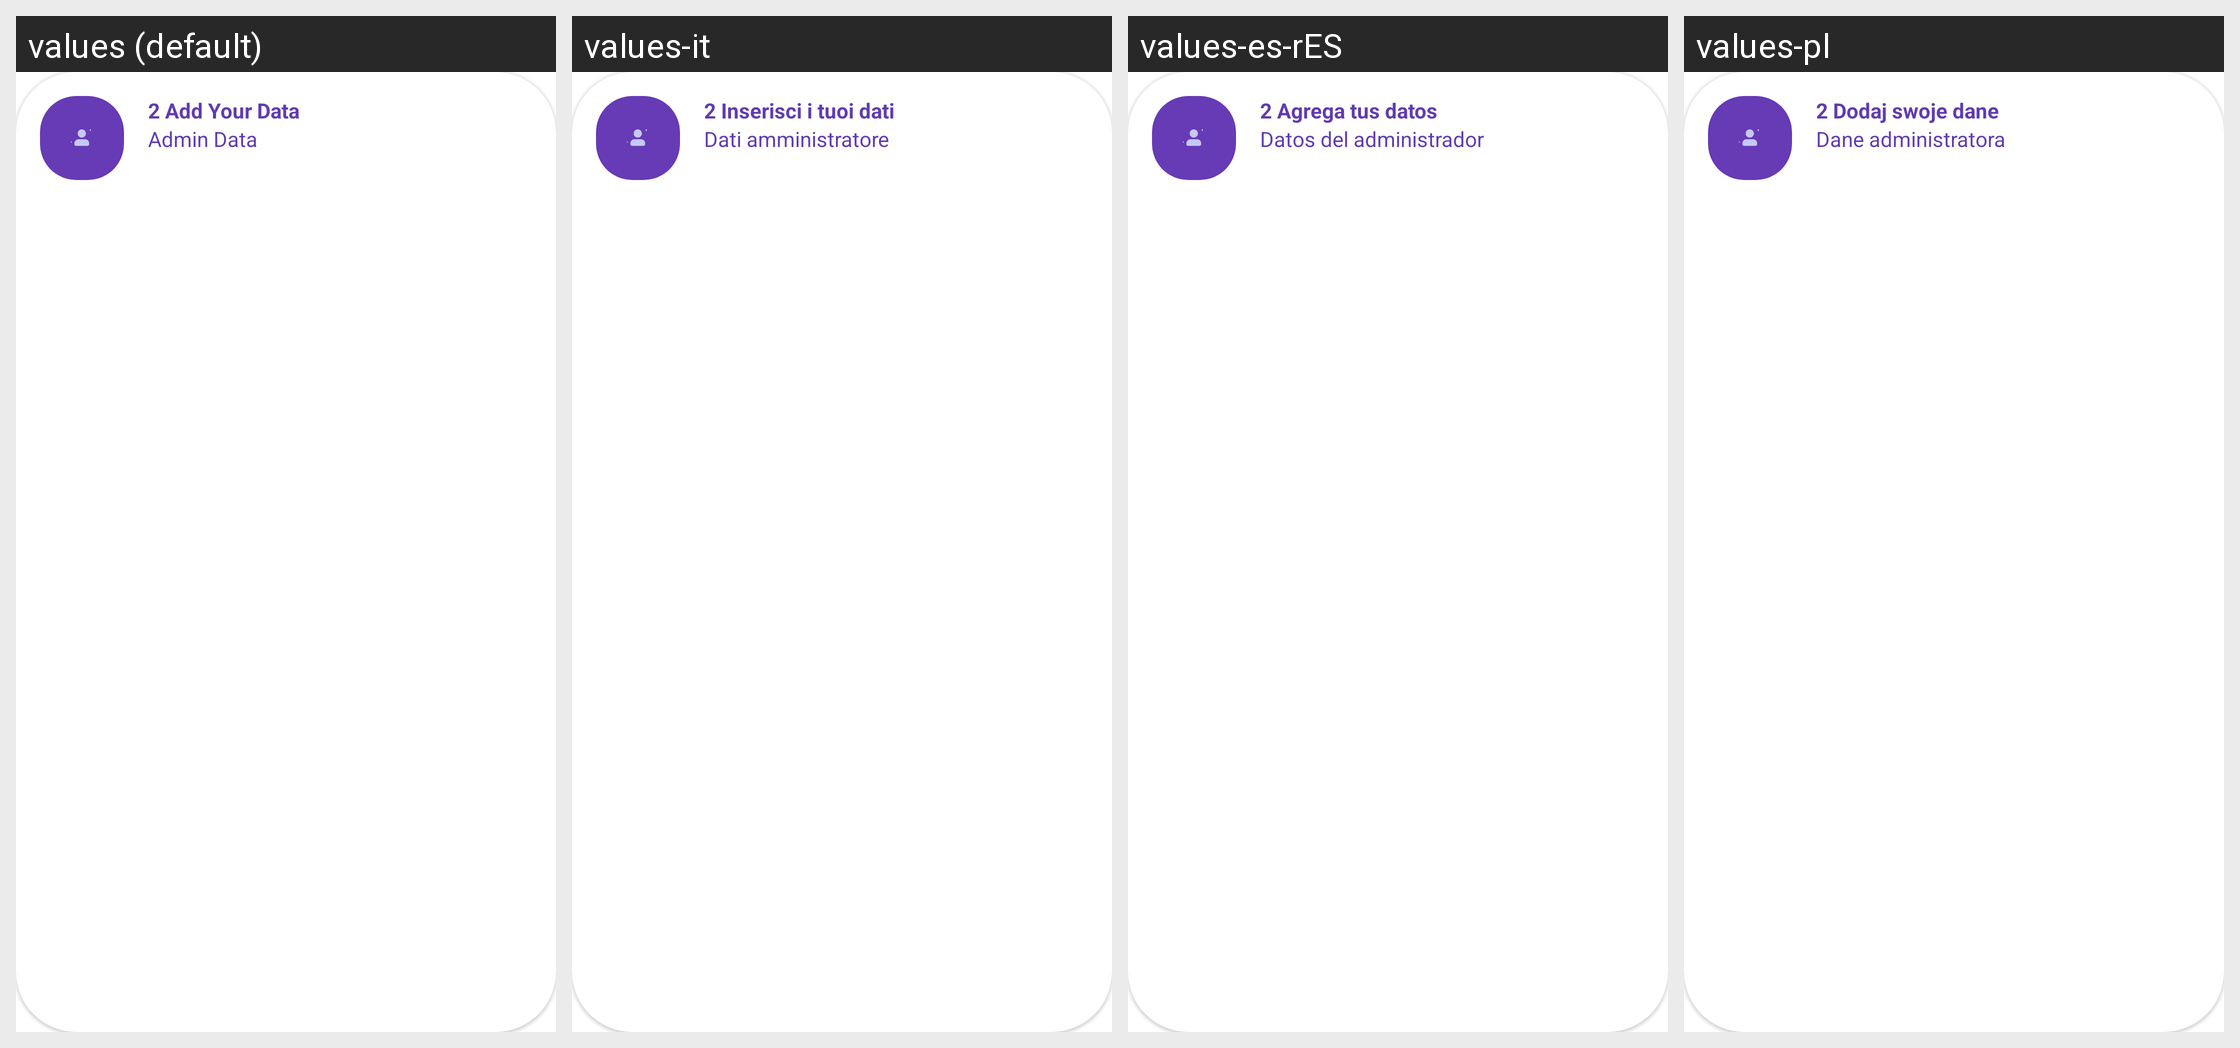

Strings drawn on this Android screen and how each of the app's shown locales translates them:
Android screen res/layout/linkwatch_cardview_mainview_admindata.xml rendered under 4 locales, left to right: values (default), values-it, values-es-rES, values-pl. Device: Nexus 5 (rendered at 1080×1920; each locale shown at half size, 540×960, under a caption strip naming it); theme MaterialAppTheme.
Other locales in the repository, not shown: values-de, values-es-rCL, values-fr, values-sv-rSE.
Strings drawn on this screen, with the default value and each locale's value (text and hints the layout hard-codes, and strings that could not be matched under every locale, appear in the picture but are not listed):

admin_data_title
  values: 2 Add Your Data
  values-it: 2 Inserisci i tuoi dati
  values-es-rES: 2 Agrega tus datos
  values-pl: 2 Dodaj swoje dane

admin_data_description
  values: Admin Data
  values-it: Dati amministratore
  values-es-rES: Datos del administrador
  values-pl: Dane administratora
